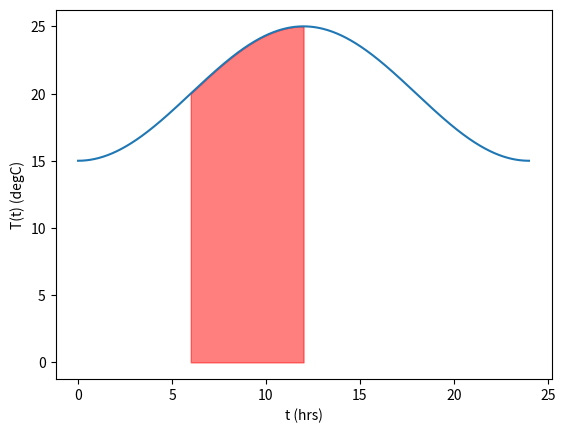

Recreate this plot in Python.
# computeaverage
import numpy as np
import matplotlib.pyplot as plt

def T(t):
    return 20 - 5*np.cos(np.pi*t/12)

def trapezoidal(f, a, b, n):
    h = (b-a)/n
    f_sum = 0
    for i in range(1, n, 1):
        x = a + i*h
        f_sum = f_sum + f(x)
    return h*(0.5*f(a) + f_sum + 0.5*f(b))

n = 1000
a = 6
b = 12
Tavg = trapezoidal(T, a, b, n)/(b-a)
print('Average temp over [{:},{:}] hours is {:.2f} degC'.format(a,b,Tavg))

t = np.linspace(0,24,1000)
t612 = np.linspace(6,12,1000)
plt.plot(t,T(t))
plt.fill_between(t612,T(t612),color='r',alpha=0.5) #alpha=transparency
plt.xlabel('t (hrs)')
plt.ylabel('T(t) (degC)')
plt.show()